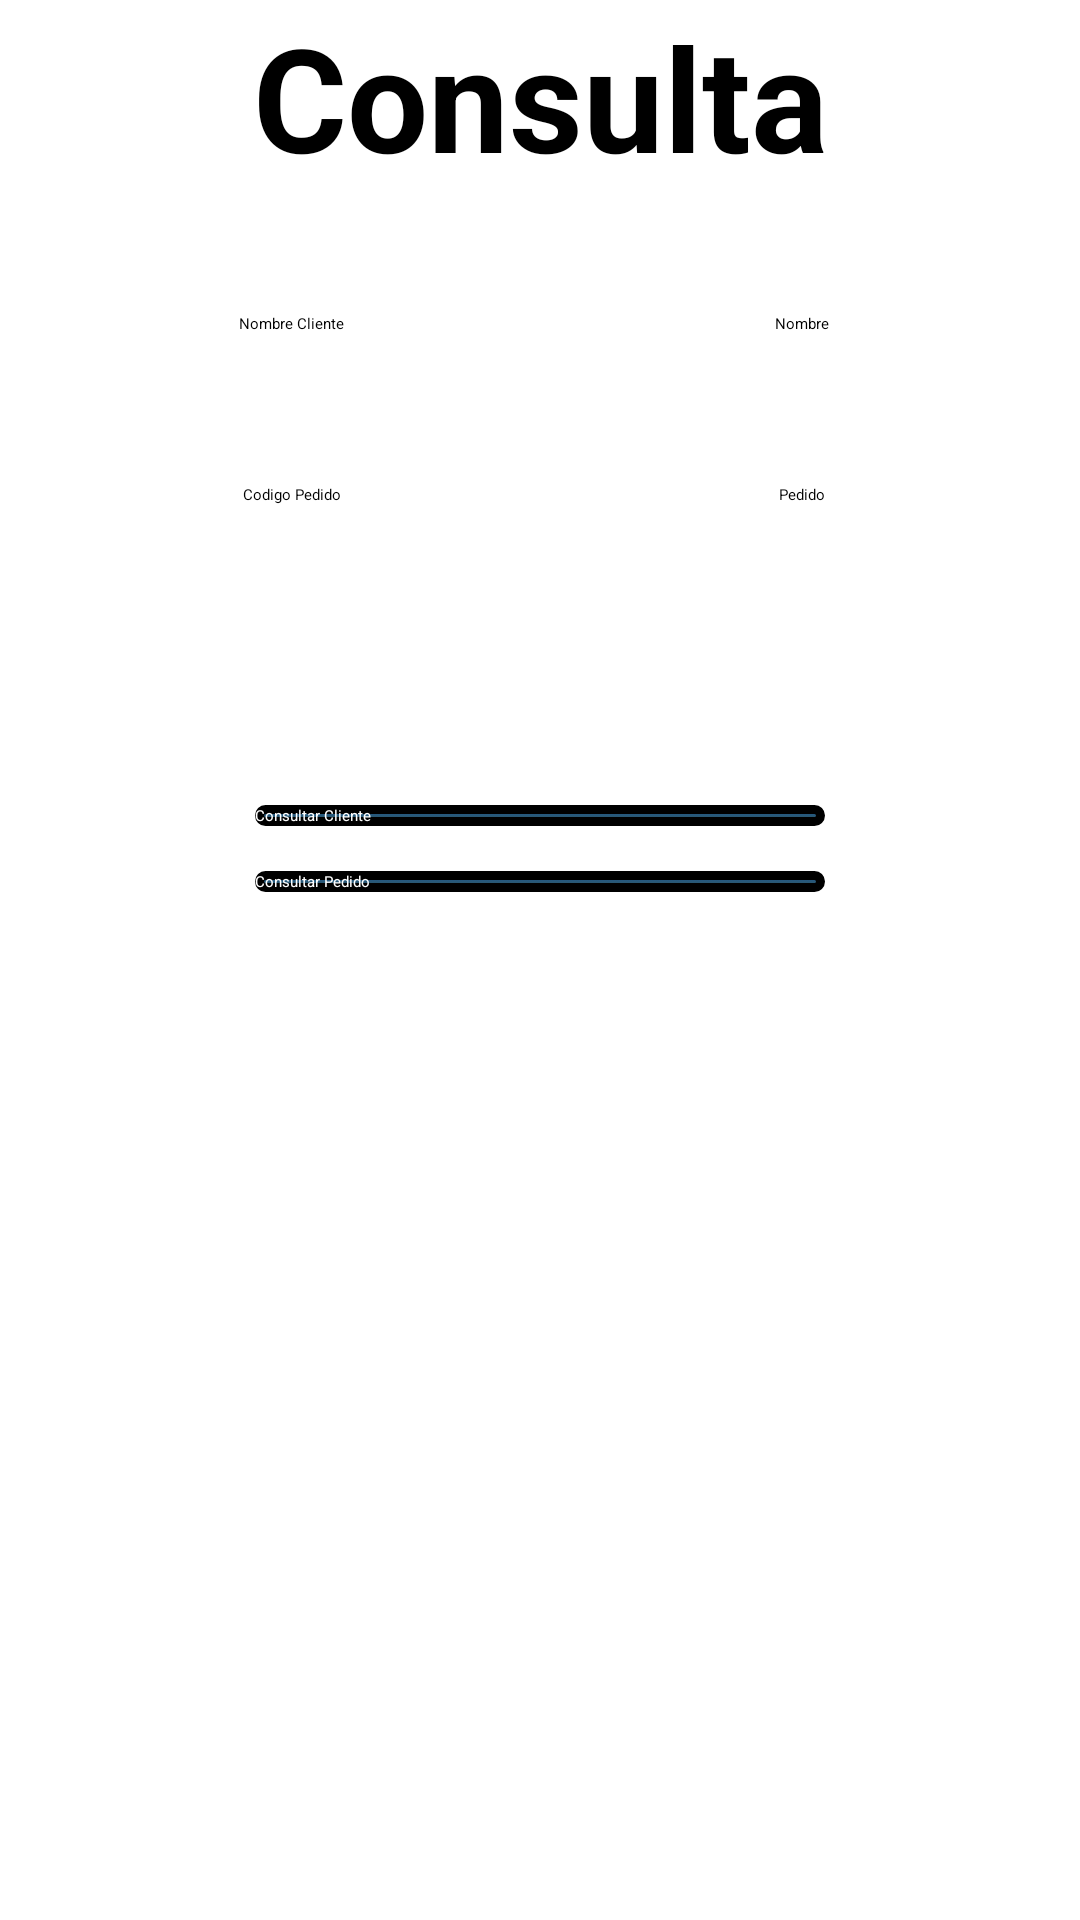

Produce the Android XML layout that renders to this screen, including the resource entries it uses.
<!-- AndroidManifest.xml: application theme Theme.VentasApp.NoActionBar -->
<!-- res/layout/fragment_consulta.xml -->
<?xml version="1.0" encoding="utf-8"?>
<FrameLayout xmlns:android="http://schemas.android.com/apk/res/android"
    xmlns:tools="http://schemas.android.com/tools"
    android:layout_width="match_parent"
    android:layout_height="match_parent"
    tools:context=".ConsultaFragment">

    <ScrollView
        android:layout_width="match_parent"
        android:layout_height="match_parent">

        <LinearLayout
            android:layout_width="match_parent"
            android:layout_height="match_parent"
            android:orientation="vertical">

            <TextView
                android:layout_width="match_parent"
                android:layout_height="wrap_content"
                android:gravity="center"
                android:text="Consulta"
                android:textColor="#000000"
                android:textSize="48sp"
                android:textStyle="bold" />

            <LinearLayout
                android:layout_width="wrap_content"
                android:layout_height="wrap_content"
                android:layout_marginTop="40dp"
                android:layout_marginRight="20dp"
                android:orientation="horizontal">

                <TextView
                    android:layout_width="194dp"
                    android:layout_height="match_parent"
                    android:gravity="center"
                    android:text="Nombre Cliente" />

                <EditText
                    android:id="@+id/editTextNombreCliente"
                    android:layout_width="368dp"
                    android:layout_height="wrap_content"
                    android:layout_weight="1"
                    android:ems="10"
                    android:gravity="center"
                    android:inputType="text"
                    android:text="Nombre" />
            </LinearLayout>

            <LinearLayout
                android:layout_width="wrap_content"
                android:layout_height="wrap_content"
                android:layout_marginTop="50dp"
                android:layout_marginRight="20dp"
                android:orientation="horizontal">

                <TextView
                    android:layout_width="194dp"
                    android:layout_height="match_parent"
                    android:gravity="center"
                    android:text="Codigo Pedido" />

                <EditText
                    android:id="@+id/editTextCodigoPedido"
                    android:layout_width="368dp"
                    android:layout_height="wrap_content"
                    android:layout_weight="1"
                    android:ems="10"
                    android:gravity="center"
                    android:inputType="text"
                    android:text="Pedido" />
            </LinearLayout>


            <LinearLayout
                android:layout_width="match_parent"
                android:layout_height="wrap_content"
                android:layout_marginTop="100dp"
                android:gravity="center"
                android:orientation="vertical">

                <Button
                    android:id="@+id/buttonConsultarPedidos"
                    android:layout_width="190dp"
                    android:layout_height="wrap_content"
                    android:layout_gravity="center"
                    android:textColor="@color/white"
                    android:background="@drawable/bordes_redondos"
                    android:text="Consultar Cliente" />

                <Button
                    android:id="@+id/buttonConsultarPedido"
                    android:layout_width="190dp"
                    android:layout_height="wrap_content"
                    android:layout_gravity="center"
                    android:layout_marginTop="15dp"
                    android:textColor="@color/white"
                    android:background="@drawable/bordes_redondos"
                    android:text="Consultar Pedido" />
            </LinearLayout>

            <TextView
                android:id="@+id/Mensaje"
                android:layout_width="match_parent"
                android:layout_height="match_parent"
                android:gravity="center"
                android:text="" />

        </LinearLayout>
    </ScrollView>
</FrameLayout>
<!-- resources referenced by this layout -->
<resources>
  <!-- drawable bordes_redondos (drawable) -->
  <?xml version="1.0" encoding="utf-8"?>
  <selector xmlns:android="http://schemas.android.com/apk/res/android">
      <item >
          <shape android:shape="rectangle"  >
              <corners android:radius="10dip" />
              <stroke android:width="3dip" android:color="#000000" />
              <gradient android:angle="-90" android:startColor="#1E5998" android:endColor="#315759"/>
          </shape>
      </item>
  </selector>
  <!-- not gathered from this repository: default colours our renderer supplied (Android Studio template values) -->
  <color name="white">#FFFFFFFF</color>
</resources>
